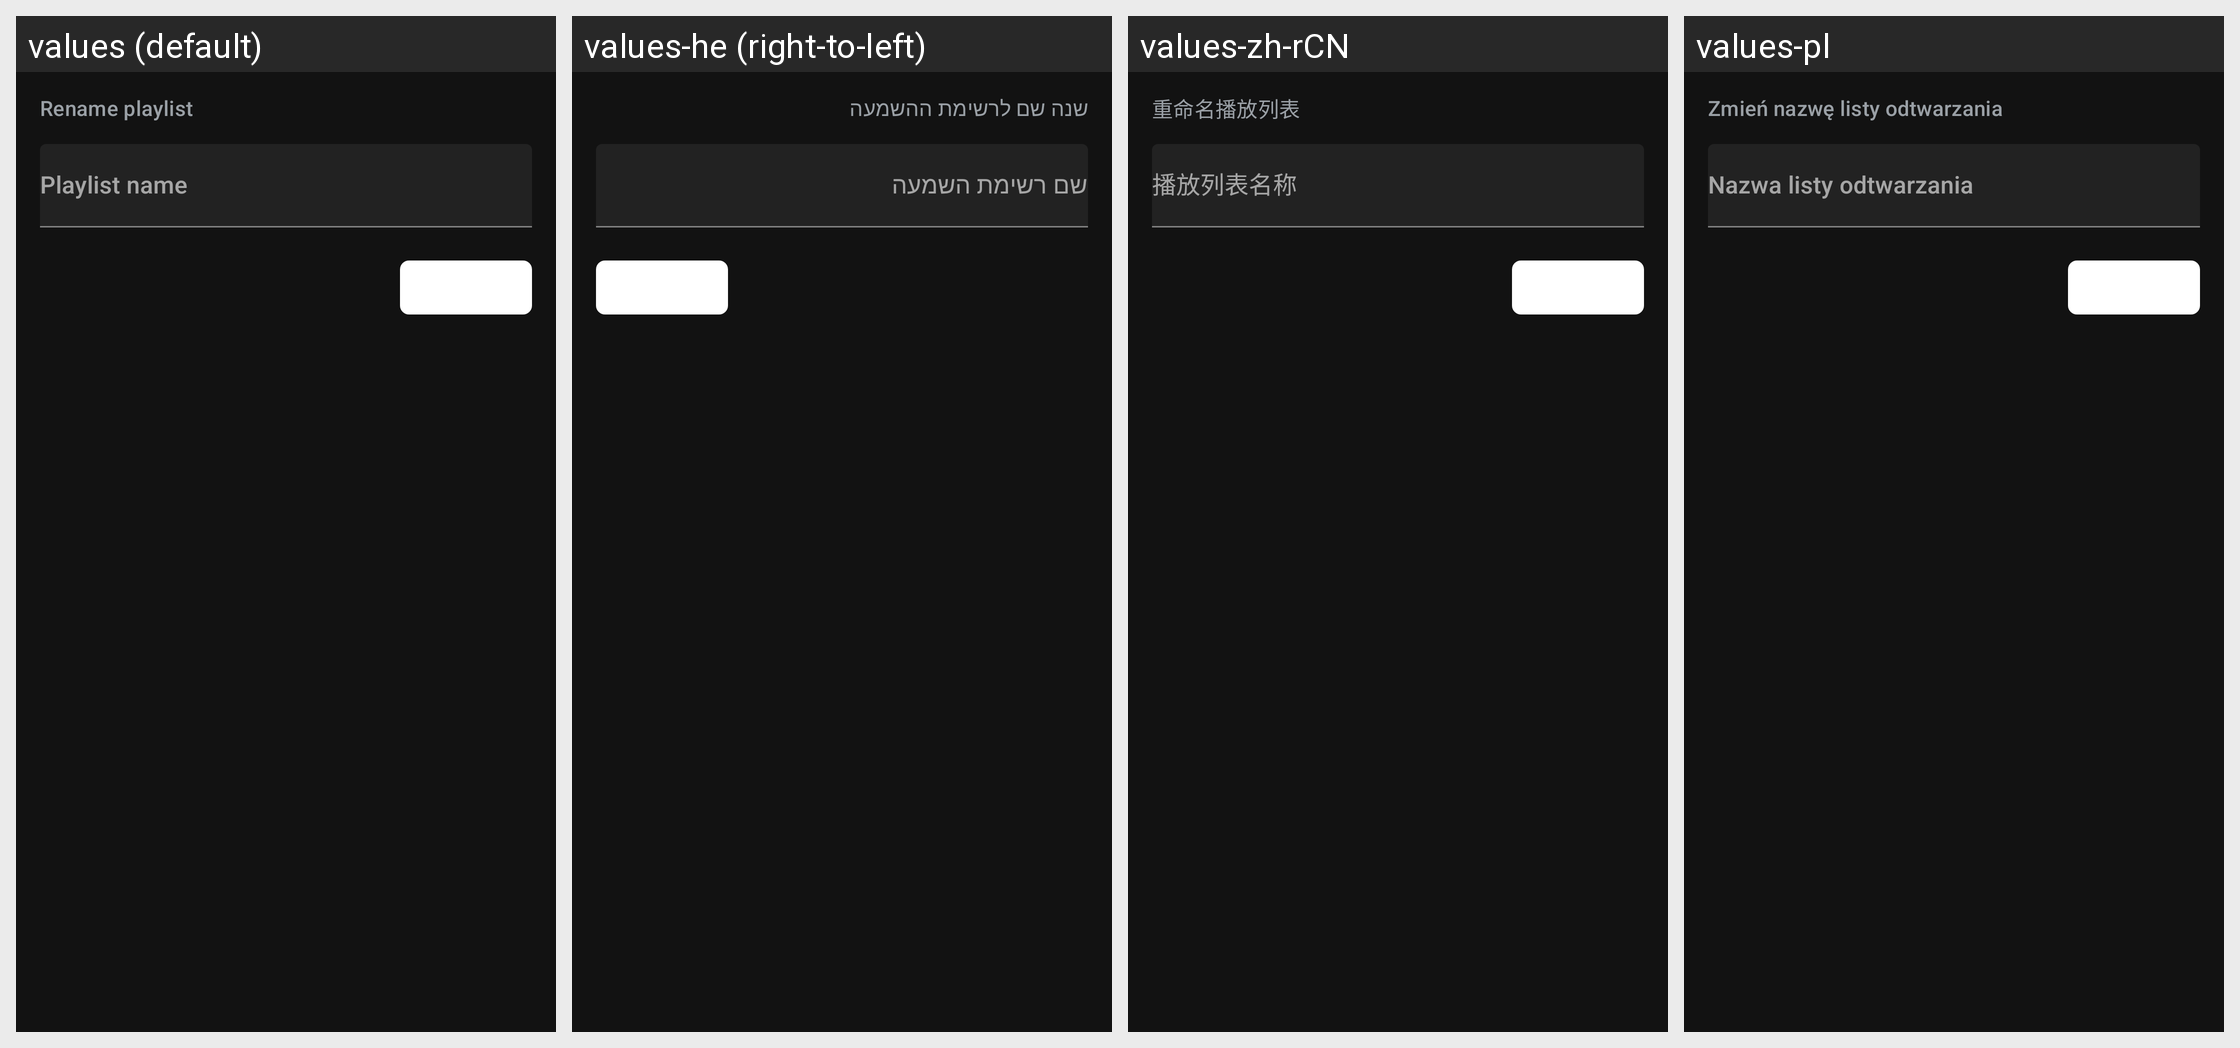

Translations of the strings shown on this Android screen, per locale in the grid:
Android screen res/layout/dialog_playlist_actions.xml rendered under 4 locales, left to right: values (default), values-he (right-to-left), values-zh-rCN, values-pl. Device: Nexus 5 (rendered at 1080×1920; each locale shown at half size, 540×960, under a caption strip naming it); theme Theme.Abbey.Base.
Other locales in the repository, not shown: values-ar, values-bg, values-cs, values-de, values-el, values-es-rUS, values-fi, values-fr, values-hr, values-hu, values-id, values-in, values-it, values-iw, values-ja, values-ko, values-nl, values-nn, values-pt-rBR, values-pt-rPT, values-ro, values-ru, values-sv, values-tr, values-uk, values-vi, values-zh-rTW.
Strings drawn on this screen, with the default value and each locale's value (text and hints the layout hard-codes, and strings that could not be matched under every locale, appear in the picture but are not listed):

rename_playlist_title
  values: Rename playlist
  values-he: שנה שם לרשימת ההשמעה
  values-zh-rCN: 重命名播放列表
  values-pl: Zmień nazwę listy odtwarzania

playlist_name_empty
  values: Playlist name
  values-he: שם רשימת השמעה
  values-zh-rCN: 播放列表名称
  values-pl: Nazwa listy odtwarzania
